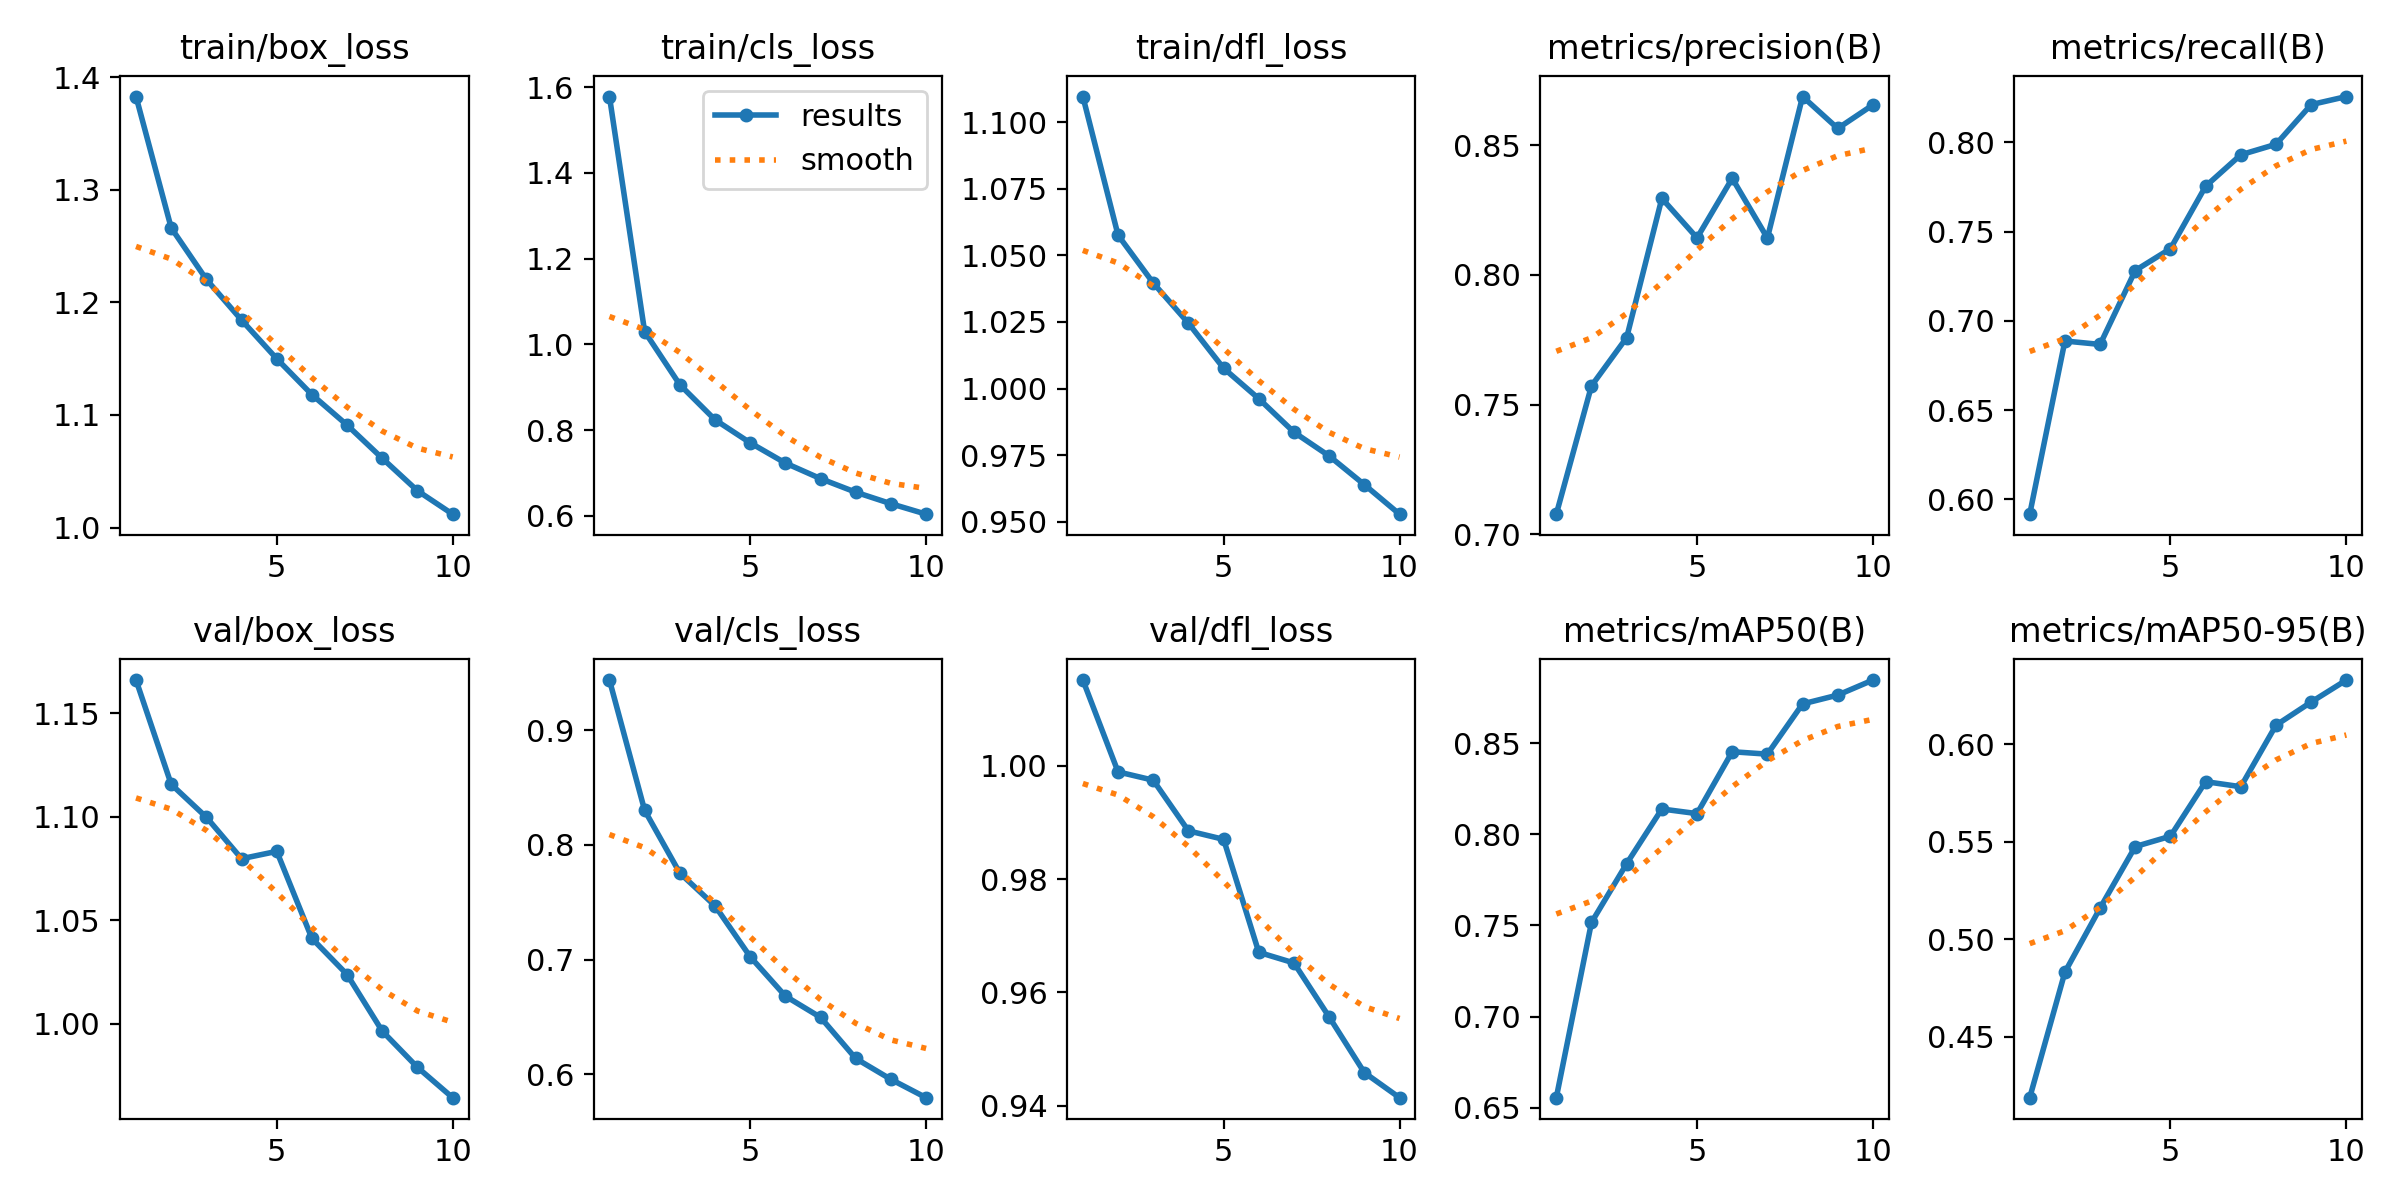

Data behind this chart, as committed beside it:
epoch, time, train/box_loss, train/cls_loss, train/dfl_loss, metrics/precision(B), metrics/recall(B), metrics/mAP50(B), metrics/mAP50-95(B), val/box_loss, val/cls_loss, val/dfl_loss, lr/pg0, lr/pg1, lr/pg2
1, 111.9, 1.383, 1.578, 1.11, 0.7078, 0.5916, 0.6555, 0.4189, 1.166, 0.9437, 1.015, 0.0003698, 0.0003698, 0.0003698
2, 213.5, 1.266, 1.03, 1.058, 0.7573, 0.6887, 0.7516, 0.4832, 1.116, 0.8301, 0.9989, 0.0006669, 0.0006669, 0.0006669
3, 314.4, 1.22, 0.9059, 1.04, 0.7759, 0.6867, 0.7839, 0.516, 1.1, 0.7754, 0.9975, 0.0008906, 0.0008906, 0.0008906
4, 414.6, 1.184, 0.8242, 1.025, 0.8295, 0.7282, 0.8139, 0.5475, 1.08, 0.7469, 0.9885, 0.000781, 0.000781, 0.000781
5, 512.9, 1.15, 0.7704, 1.008, 0.8143, 0.7404, 0.8113, 0.5528, 1.083, 0.7025, 0.987, 0.000671, 0.000671, 0.000671
6, 612, 1.118, 0.7231, 0.9962, 0.8373, 0.7754, 0.8453, 0.5807, 1.041, 0.6681, 0.9671, 0.0005611, 0.0005611, 0.0005611
7, 711.2, 1.091, 0.6868, 0.9836, 0.8142, 0.793, 0.844, 0.5781, 1.024, 0.6496, 0.9652, 0.0004511, 0.0004511, 0.0004511
8, 810.1, 1.062, 0.6552, 0.9747, 0.8688, 0.7989, 0.8715, 0.6097, 0.9964, 0.6137, 0.9557, 0.0003411, 0.0003411, 0.0003411
9, 909.3, 1.033, 0.6283, 0.9639, 0.8565, 0.8211, 0.8764, 0.6215, 0.9789, 0.5955, 0.9458, 0.0002311, 0.0002311, 0.0002311
10, 1009, 1.012, 0.6039, 0.9528, 0.8656, 0.8256, 0.8846, 0.6328, 0.9642, 0.5795, 0.9414, 0.0001211, 0.0001211, 0.0001211
